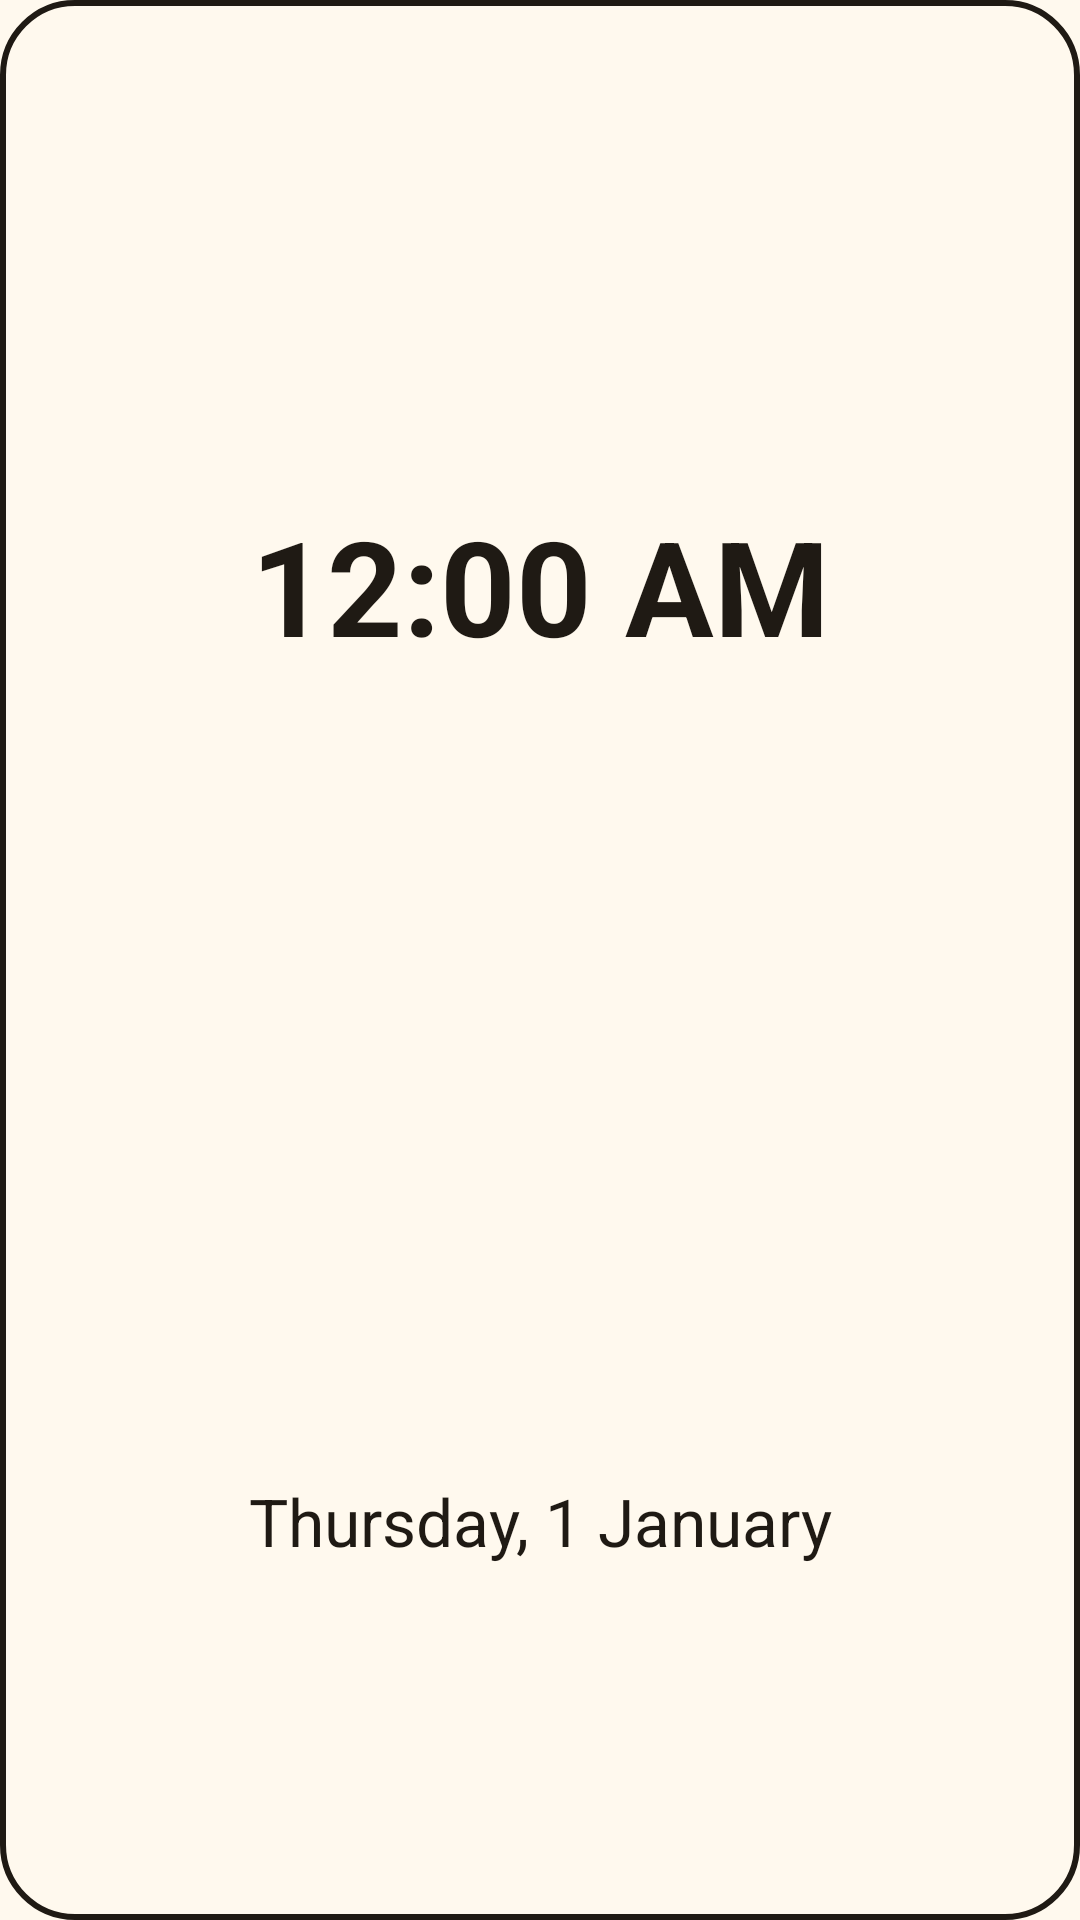

Write the Android layout XML for this screen, with the resource values it uses.
<!-- AndroidManifest.xml: application theme Theme.NikoClock -->
<!-- res/layout/widget_time_date.xml -->
<?xml version="1.0" encoding="utf-8"?>
<LinearLayout xmlns:android="http://schemas.android.com/apk/res/android"
    android:layout_width="match_parent"
    android:layout_height="match_parent"
    android:background="@drawable/widget_background"
    android:orientation="vertical"
    android:padding="8dp">

    <TextClock
        android:id="@+id/widget_time"
        android:layout_width="match_parent"
        android:layout_height="0dp"
        android:layout_weight="3"
        android:contentDescription="@string/widget_content_description"
        android:gravity="center"
        android:maxLines="1"
        android:textColor="@color/widget_ink"
        android:autoSizeMaxTextSize="44sp"
        android:autoSizeMinTextSize="14sp"
        android:autoSizeTextType="uniform"
        android:textStyle="bold" />

    <TextClock
        android:id="@+id/widget_date"
        android:layout_width="match_parent"
        android:layout_height="0dp"
        android:layout_weight="2"
        android:contentDescription="@string/widget_date_content_description"
        android:format12Hour="EEEE, d MMMM"
        android:format24Hour="EEEE, d MMMM"
        android:gravity="center"
        android:maxLines="2"
        android:textColor="@color/widget_ink"
        android:autoSizeMaxTextSize="22sp"
        android:autoSizeMinTextSize="12sp"
        android:autoSizeTextType="uniform" />

</LinearLayout>
<!-- resources referenced by this layout -->
<resources>
  <color name="widget_ink">#1F1A14</color>
  <!-- drawable widget_background (drawable) -->
  <?xml version="1.0" encoding="utf-8"?>
  <shape xmlns:android="http://schemas.android.com/apk/res/android" android:shape="rectangle">
      <solid android:color="@color/widget_paper" />
      <stroke android:width="2dp" android:color="@color/widget_ink" />
      <corners android:radius="24dp" />
  </shape>
  <string name="widget_content_description">Clock. Tap to hear the time.</string>
  <string name="widget_date_content_description">Date. Tap to hear the date.</string>
  <style name="Theme.NikoClock" parent="android:Theme.Material.Light.NoActionBar">
          <item name="android:windowBackground">@color/paper</item>
      </style>
  <color name="widget_paper">#FFF9EE</color>
  <color name="paper">#FFF9EE</color>
</resources>
